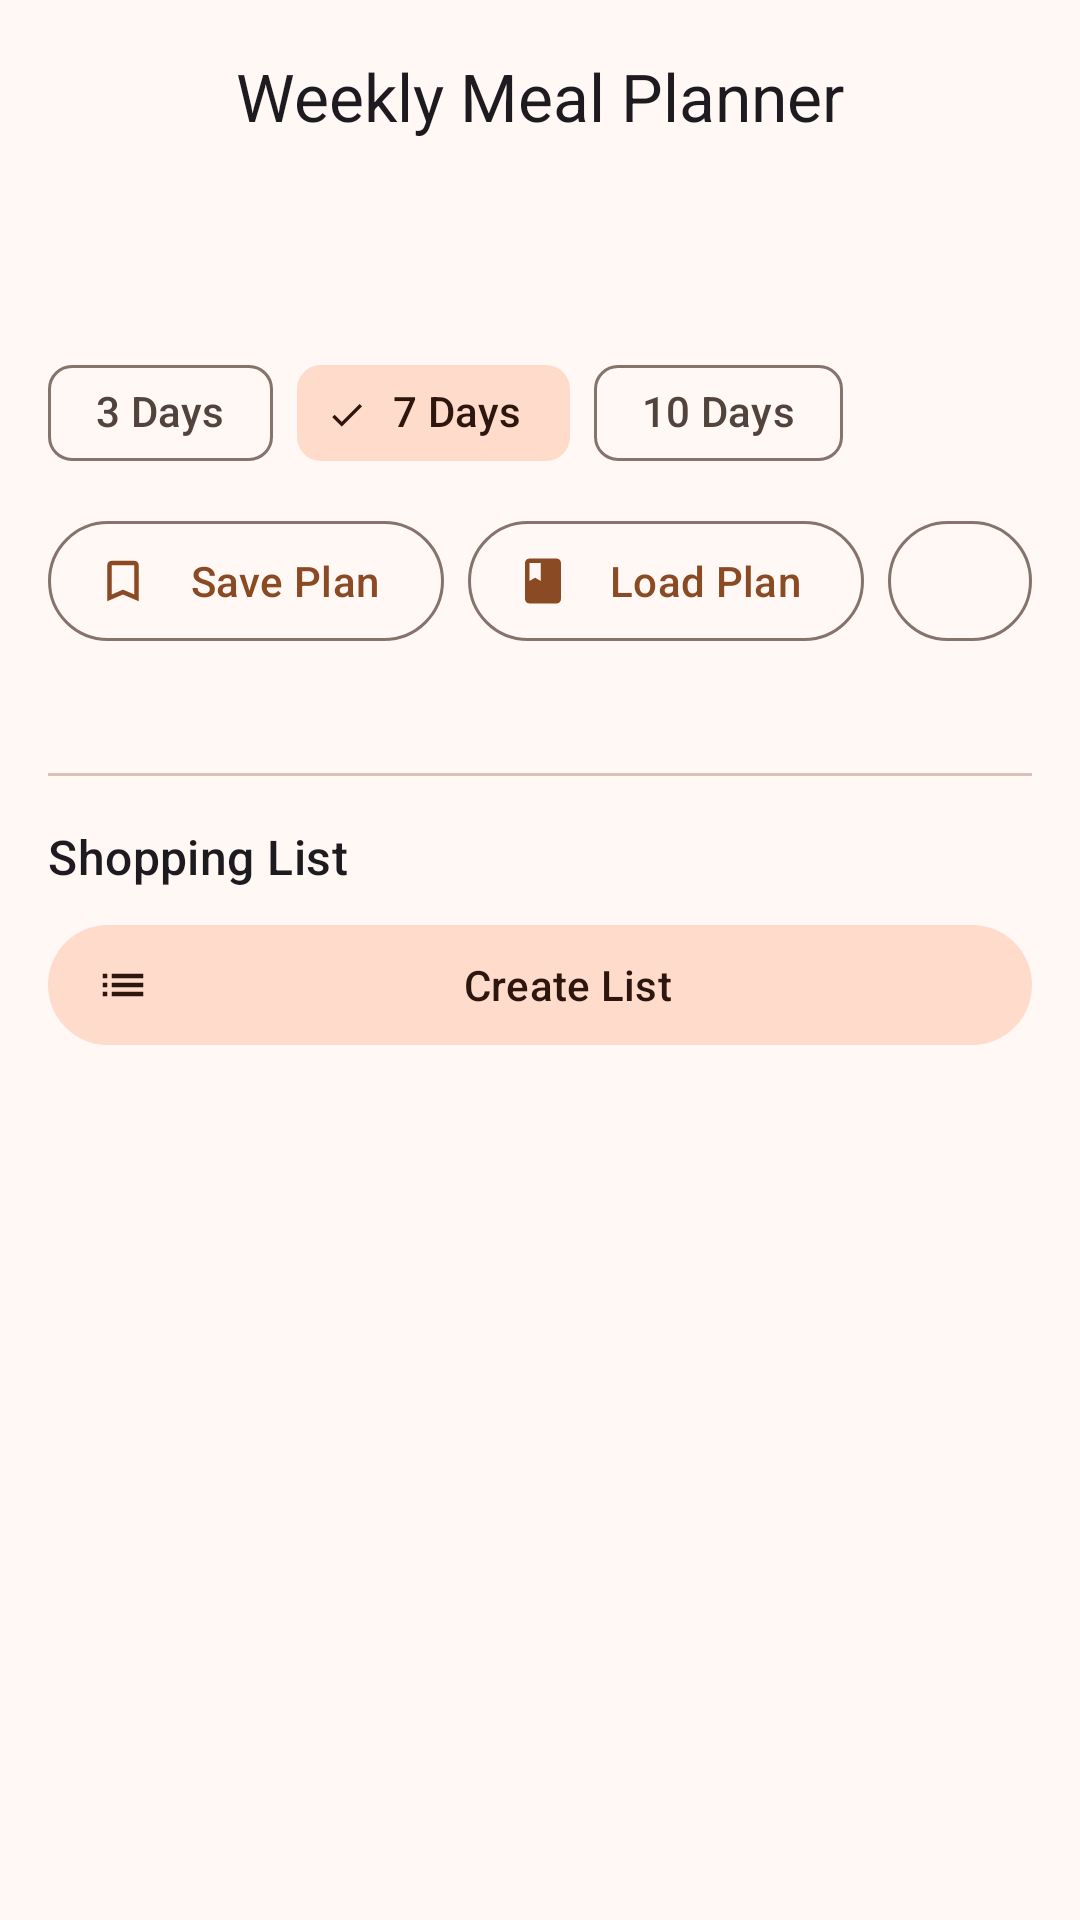

The Android layout XML behind this screen, and the referenced resources:
<!-- AndroidManifest.xml: application theme Theme.RecipeBookPro -->
<!-- res/layout/fragment_planner.xml -->
<?xml version="1.0" encoding="utf-8"?>
<androidx.coordinatorlayout.widget.CoordinatorLayout
    xmlns:android="http://schemas.android.com/apk/res/android"
    xmlns:app="http://schemas.android.com/apk/res-auto"
    xmlns:tools="http://schemas.android.com/tools"
    android:id="@+id/plannerRoot"
    android:layout_width="match_parent"
    android:layout_height="match_parent"
    android:background="?attr/colorSurface">

    <com.google.android.material.appbar.AppBarLayout
        android:layout_width="match_parent"
        android:layout_height="wrap_content"
        android:background="@android:color/transparent"
        app:elevation="0dp">

        <com.google.android.material.appbar.MaterialToolbar
            android:id="@+id/toolbarPlanner"
            android:layout_width="match_parent"
            android:layout_height="?attr/actionBarSize"
            app:title="@string/planner_title"
            app:titleCentered="true" />
    </com.google.android.material.appbar.AppBarLayout>

    <androidx.core.widget.NestedScrollView
        android:layout_width="match_parent"
        android:layout_height="match_parent"
        app:layout_behavior="@string/appbar_scrolling_view_behavior">

        <LinearLayout
            android:layout_width="match_parent"
            android:layout_height="wrap_content"
            android:orientation="vertical">

            
            <LinearLayout
                android:layout_width="match_parent"
                android:layout_height="wrap_content"
                android:orientation="vertical"
                android:paddingHorizontal="16dp"
                android:paddingTop="16dp"
                android:paddingBottom="8dp">

                <com.google.android.material.textview.MaterialTextView
                    android:id="@+id/tvPlanName"
                    android:layout_width="match_parent"
                    android:layout_height="wrap_content"
                    android:textAppearance="@style/TextAppearance.Material3.TitleMedium"
                    android:textStyle="bold"
                    android:layout_marginBottom="12dp"
                    android:textColor="?attr/colorPrimary"
                    tools:text="My Weekly Plan" />

                <com.google.android.material.chip.ChipGroup
                    android:id="@+id/cgDuration"
                    android:layout_width="match_parent"
                    android:layout_height="wrap_content"
                    app:singleSelection="true"
                    app:selectionRequired="true"
                    android:layout_marginBottom="8dp">
                    <com.google.android.material.chip.Chip
                        android:id="@+id/chip3Days"
                        style="@style/Widget.Material3.Chip.Filter"
                        android:layout_width="wrap_content"
                        android:layout_height="wrap_content"
                        android:text="@string/meal_plan_days_3" />
                    <com.google.android.material.chip.Chip
                        android:id="@+id/chip7Days"
                        style="@style/Widget.Material3.Chip.Filter"
                        android:layout_width="wrap_content"
                        android:layout_height="wrap_content"
                        android:checked="true"
                        android:text="@string/meal_plan_days_7" />
                    <com.google.android.material.chip.Chip
                        android:id="@+id/chip10Days"
                        style="@style/Widget.Material3.Chip.Filter"
                        android:layout_width="wrap_content"
                        android:layout_height="wrap_content"
                        android:text="@string/meal_plan_days_10" />
                </com.google.android.material.chip.ChipGroup>

                <LinearLayout
                    android:layout_width="match_parent"
                    android:layout_height="wrap_content"
                    android:orientation="horizontal"
                    android:gravity="center_vertical">
                    <com.google.android.material.button.MaterialButton
                        android:id="@+id/btnSavePlan"
                        style="@style/Widget.Material3.Button.OutlinedButton.Icon"
                        android:layout_width="0dp"
                        android:layout_height="wrap_content"
                        android:layout_weight="1"
                        android:layout_marginEnd="8dp"
                        android:text="@string/meal_plan_save"
                        android:maxLines="1"
                        android:ellipsize="end"
                        android:paddingHorizontal="16dp"
                        app:iconPadding="8dp"
                        app:icon="@drawable/ic_bookmark" />
                    <com.google.android.material.button.MaterialButton
                        android:id="@+id/btnLoadPlan"
                        style="@style/Widget.Material3.Button.OutlinedButton.Icon"
                        android:layout_width="0dp"
                        android:layout_height="wrap_content"
                        android:layout_weight="1"
                        android:layout_marginEnd="8dp"
                        android:text="@string/meal_plan_load"
                        android:maxLines="1"
                        android:ellipsize="end"
                        android:paddingHorizontal="16dp"
                        app:iconPadding="8dp"
                        app:icon="@drawable/ic_book" />
                    <com.google.android.material.button.MaterialButton
                        android:id="@+id/btnSharePlan"
                        style="@style/Widget.Material3.Button.OutlinedButton"
                        android:layout_width="wrap_content"
                        android:layout_height="wrap_content"
                        app:icon="@drawable/ic_share"
                        app:iconPadding="0dp"
                        app:iconGravity="textStart"
                        android:minWidth="48dp"
                        android:paddingStart="12dp"
                        android:paddingEnd="12dp" />
                </LinearLayout>
            </LinearLayout>

            
            <com.google.android.material.card.MaterialCardView
                android:id="@+id/cardCalorieSummary"
                android:layout_width="match_parent"
                android:layout_height="wrap_content"
                android:layout_marginHorizontal="16dp"
                android:layout_marginVertical="8dp"
                app:cardCornerRadius="12dp"
                app:cardElevation="0dp"
                app:cardBackgroundColor="?attr/colorTertiaryContainer"
                android:visibility="gone">
                <LinearLayout
                    android:layout_width="match_parent"
                    android:layout_height="wrap_content"
                    android:padding="12dp"
                    android:gravity="center_vertical">
                    <ImageView
                        android:layout_width="24dp"
                        android:layout_height="24dp"
                        android:src="@drawable/ic_cook"
                        app:tint="?attr/colorOnTertiaryContainer" />
                    <com.google.android.material.textview.MaterialTextView
                        android:id="@+id/tvTotalCalories"
                        android:layout_width="wrap_content"
                        android:layout_height="wrap_content"
                        android:layout_marginStart="12dp"
                        android:textAppearance="@style/TextAppearance.Material3.TitleSmall"
                        android:textColor="?attr/colorOnTertiaryContainer"
                        tools:text="Total Calories: 2500 kcal" />
                </LinearLayout>
            </com.google.android.material.card.MaterialCardView>

            <androidx.recyclerview.widget.RecyclerView
                android:id="@+id/rvDayCards"
                android:layout_width="match_parent"
                android:layout_height="wrap_content"
                android:clipToPadding="false"
                android:paddingStart="@dimen/padding_small"
                android:paddingEnd="@dimen/padding_small"
                android:paddingTop="@dimen/padding_small"
                android:paddingBottom="@dimen/padding_medium"
                android:orientation="horizontal" />

            <com.google.android.material.textview.MaterialTextView
                android:id="@+id/tvPlannerEmpty"
                android:layout_width="match_parent"
                android:layout_height="wrap_content"
                android:gravity="center"
                android:padding="@dimen/padding_large"
                android:text="@string/planner_empty"
                android:textAppearance="@style/TextAppearance.Material3.BodyMedium"
                android:textColor="?attr/colorOnSurfaceVariant"
                android:alpha="0.7"
                android:visibility="gone" />

            <com.google.android.material.divider.MaterialDivider
                android:layout_width="match_parent"
                android:layout_height="wrap_content"
                android:layout_marginHorizontal="@dimen/margin_medium"
                android:layout_marginTop="@dimen/margin_small" />

            <com.google.android.material.textview.MaterialTextView
                android:layout_width="match_parent"
                android:layout_height="wrap_content"
                android:layout_marginTop="@dimen/margin_medium"
                android:paddingHorizontal="@dimen/padding_medium"
                android:text="@string/planner_shopping_list"
                android:textAppearance="@style/TextAppearance.Material3.TitleMedium" />

            <com.google.android.material.button.MaterialButton
                android:id="@+id/btnGenerateShoppingList"
                style="@style/Widget.Material3.Button.TonalButton.Icon"
                android:layout_width="match_parent"
                android:layout_height="wrap_content"
                android:layout_marginHorizontal="@dimen/margin_medium"
                android:layout_marginTop="@dimen/margin_small"
                android:text="@string/planner_create_list"
                app:icon="@drawable/ic_list" />

            <androidx.recyclerview.widget.RecyclerView
                android:id="@+id/rvShoppingListsInline"
                android:layout_width="match_parent"
                android:layout_height="wrap_content"
                android:nestedScrollingEnabled="false"
                android:clipToPadding="false"
                android:paddingHorizontal="@dimen/padding_small"
                android:paddingTop="@dimen/padding_small" />

            <com.google.android.material.textview.MaterialTextView
                android:id="@+id/tvEmptyShoppingInline"
                android:layout_width="match_parent"
                android:layout_height="wrap_content"
                android:gravity="center"
                android:padding="@dimen/padding_medium"
                android:text="@string/planner_no_shopping_list"
                android:textAppearance="@style/TextAppearance.Material3.BodySmall"
                android:textColor="?attr/colorOnSurfaceVariant"
                android:alpha="0.6"
                android:visibility="gone" />

        </LinearLayout>
    </androidx.core.widget.NestedScrollView>

    <ProgressBar
        android:id="@+id/progressPlanner"
        android:layout_width="wrap_content"
        android:layout_height="wrap_content"
        android:layout_gravity="center"
        android:visibility="gone" />

</androidx.coordinatorlayout.widget.CoordinatorLayout>
<!-- resources referenced by this layout -->
<resources>
  <dimen name="margin_medium">16dp</dimen>
  <dimen name="margin_small">8dp</dimen>
  <dimen name="padding_large">24dp</dimen>
  <dimen name="padding_medium">16dp</dimen>
  <dimen name="padding_small">8dp</dimen>
  <!-- drawable ic_book (drawable) -->
  <vector xmlns:android="http://schemas.android.com/apk/res/android"
      android:width="24dp"
      android:height="24dp"
      android:viewportWidth="24"
      android:viewportHeight="24">
      <path
          android:fillColor="?attr/colorOnSurface"
          android:pathData="M18,2H6C4.9,2 4,2.9 4,4v16c0,1.1 0.9,2 2,2h12c1.1,0 2,-0.9 2,-2V4C20,2.9 19.1,2 18,2zM6,4h5v8l-2.5,-1.5L6,12V4z" />
  </vector>
  <!-- drawable ic_bookmark (drawable) -->
  <?xml version="1.0" encoding="utf-8"?>
  <vector xmlns:android="http://schemas.android.com/apk/res/android"
      android:width="24dp"
      android:height="24dp"
      android:viewportWidth="24"
      android:viewportHeight="24">
      <path
          android:fillColor="?attr/colorOnSurface"
          android:pathData="M17,3H7c-1.1,0 -1.99,0.9 -1.99,2L5,21l7,-3 7,3V5c0,-1.1 -0.9,-2 -2,-2zM17,18l-5,-2.18L7,18V5h10v13z"/>
  </vector>
  <!-- drawable ic_list (drawable) -->
  <vector xmlns:android="http://schemas.android.com/apk/res/android"
      android:width="24dp"
      android:height="24dp"
      android:viewportWidth="24"
      android:viewportHeight="24">
      <path
          android:fillColor="?attr/colorOnSurface"
          android:pathData="M3,13h2v-2H3v2zm0,4h2v-2H3v2zm0,-8h2V7H3v2zm4,4h14v-2H7v2zm0,4h14v-2H7v2zM7,7v2h14V7H7z" />
  </vector>
  <string name="meal_plan_days_10">10 Days</string>
  <string name="meal_plan_days_3">3 Days</string>
  <string name="meal_plan_days_7">7 Days</string>
  <string name="meal_plan_load">Load Plan</string>
  <string name="meal_plan_save">Save Plan</string>
  <string name="planner_create_list">Create List</string>
  <string name="planner_empty">Plan your meals for the week here.</string>
  <string name="planner_no_shopping_list">No shopping list yet</string>
  <string name="planner_shopping_list">Shopping List</string>
  <string name="planner_title">Weekly Meal Planner</string>
  <color name="md_theme_light_primary">#8A4B24</color>
  <color name="md_theme_light_onPrimary">#FFFFFF</color>
  <color name="md_theme_light_primaryContainer">#FFDCC9</color>
  <color name="md_theme_light_onPrimaryContainer">#331200</color>
  <color name="md_theme_light_secondary">#77574A</color>
  <color name="md_theme_light_onSecondary">#FFFFFF</color>
  <color name="md_theme_light_secondaryContainer">#FFDBCC</color>
  <color name="md_theme_light_onSecondaryContainer">#2C160D</color>
  <color name="md_theme_light_tertiary">#64612E</color>
  <color name="md_theme_light_onTertiary">#FFFFFF</color>
  <color name="md_theme_light_tertiaryContainer">#EBE6A7</color>
  <color name="md_theme_light_onTertiaryContainer">#1E1D00</color>
  <color name="md_theme_light_error">#BA1A1A</color>
  <color name="md_theme_light_onError">#FFFFFF</color>
  <color name="md_theme_light_surface">#FFF8F5</color>
  <color name="md_theme_light_onSurface">#231A16</color>
  <color name="md_theme_light_surfaceVariant">#F5DED5</color>
  <color name="md_theme_light_onSurfaceVariant">#53433D</color>
  <color name="md_theme_light_outline">#85736C</color>
  <color name="md_theme_light_outlineVariant">#D8C2BA</color>
  <color name="md_theme_light_background">#FFF8F5</color>
  <color name="md_theme_light_onBackground">#231A16</color>
</resources>
